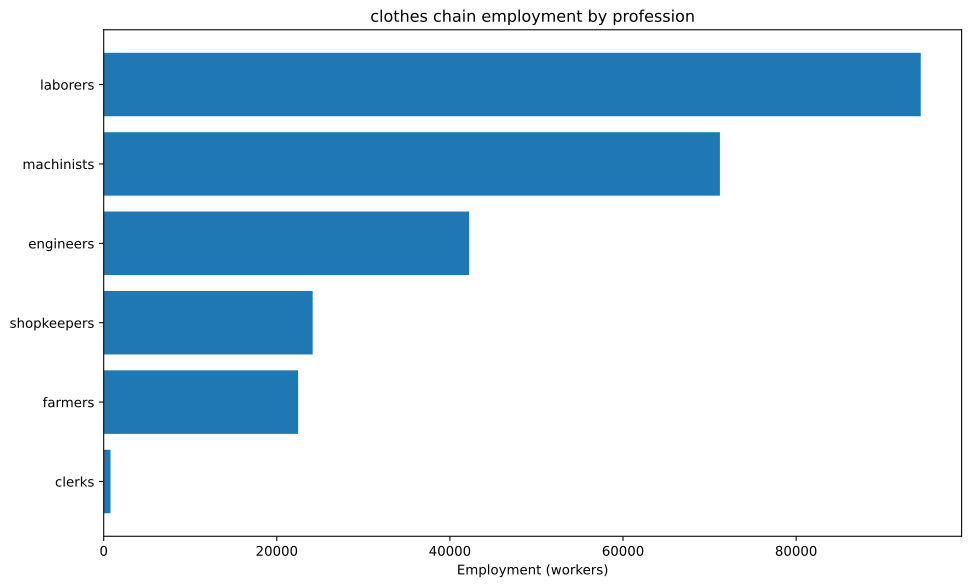

Source data for this figure (header and first rows):
config, building, profession, employment
building_textile_mill+pm_electric_sewing…, building_textile_mill, engineers, 11905
building_textile_mill+pm_electric_sewing…, building_textile_mill, laborers, 11905
building_textile_mill+pm_electric_sewing…, building_textile_mill, machinists, 23810
building_textile_mill+pm_electric_sewing…, building_textile_mill, shopkeepers, 11905
building_tooling_workshop+pm_rubber_grip…, building_tooling_workshop, engineers, 2242
building_tooling_workshop+pm_rubber_grip…, building_tooling_workshop, laborers, 4484
building_tooling_workshop+pm_rubber_grip…, building_tooling_workshop, machinists, 4484
building_tooling_workshop+pm_rubber_grip…, building_tooling_workshop, shopkeepers, 2242
building_paper_mill+pm_bleached_paper+pm…, building_paper_mill, engineers, 77.58
building_paper_mill+pm_bleached_paper+pm…, building_paper_mill, laborers, 155.2
building_paper_mill+pm_bleached_paper+pm…, building_paper_mill, machinists, 155.2
building_paper_mill+pm_bleached_paper+pm…, building_paper_mill, shopkeepers, 77.58
building_chemical_plant+pm_improved_fert…, building_chemical_plant, engineers, 1464
building_chemical_plant+pm_improved_fert…, building_chemical_plant, laborers, 2929
building_chemical_plant+pm_improved_fert…, building_chemical_plant, machinists, 2197
building_chemical_plant+pm_improved_fert…, building_chemical_plant, shopkeepers, 732.2
building_explosives_factory+pm_brine_ele…, building_explosives_factory, engineers, 775.8
building_explosives_factory+pm_brine_ele…, building_explosives_factory, laborers, 517.2
building_explosives_factory+pm_brine_ele…, building_explosives_factory, machinists, 517.2
building_explosives_factory+pm_brine_ele…, building_explosives_factory, shopkeepers, 258.6
building_synthetics_plant+pm_dye_product…, building_synthetics_plant, engineers, 11944
building_synthetics_plant+pm_dye_product…, building_synthetics_plant, laborers, 5972
building_synthetics_plant+pm_dye_product…, building_synthetics_plant, machinists, 8958
building_synthetics_plant+pm_dye_product…, building_synthetics_plant, shopkeepers, 2986
building_steel_mill+pm_electric_arc_proc…, building_steel_mill, engineers, 1537
building_steel_mill+pm_electric_arc_proc…, building_steel_mill, machinists, 2305
building_steel_mill+pm_electric_arc_proc…, building_steel_mill, shopkeepers, 768.5
building_motor_industry+pm_electric_engi…, building_motor_industry, engineers, 2155
building_motor_industry+pm_electric_engi…, building_motor_industry, laborers, 2155
building_motor_industry+pm_electric_engi…, building_motor_industry, machinists, 2155
building_motor_industry+pm_electric_engi…, building_motor_industry, shopkeepers, 1078
building_coal_mine+pm_diesel_pump_buildi…, building_coal_mine, engineers, 3706
building_coal_mine+pm_diesel_pump_buildi…, building_coal_mine, laborers, 926.6
building_coal_mine+pm_diesel_pump_buildi…, building_coal_mine, machinists, 5560
building_coal_mine+pm_diesel_pump_buildi…, building_coal_mine, shopkeepers, 1853
building_iron_mine+pm_diesel_pump_buildi…, building_iron_mine, engineers, 2196
building_iron_mine+pm_diesel_pump_buildi…, building_iron_mine, laborers, 549
building_iron_mine+pm_diesel_pump_buildi…, building_iron_mine, machinists, 3294
building_iron_mine+pm_diesel_pump_buildi…, building_iron_mine, shopkeepers, 1098
building_sulfur_mine+pm_diesel_pump_buil…, building_sulfur_mine, engineers, 1856
building_sulfur_mine+pm_diesel_pump_buil…, building_sulfur_mine, laborers, 464
building_sulfur_mine+pm_diesel_pump_buil…, building_sulfur_mine, machinists, 2784
building_sulfur_mine+pm_diesel_pump_buil…, building_sulfur_mine, shopkeepers, 928
building_cotton_plantation+automatic_irr…, building_cotton_plantation, farmers, 21429
building_cotton_plantation+automatic_irr…, building_cotton_plantation, laborers, 57143
building_cotton_plantation+automatic_irr…, building_cotton_plantation, machinists, 7143
building_power_plant+pm_coal-fired_plant, building_power_plant, engineers, 1852
building_power_plant+pm_coal-fired_plant, building_power_plant, laborers, 4320
building_power_plant+pm_coal-fired_plant, building_power_plant, machinists, 6172
building_logging_camp+pm_electric_saw_mi…, building_logging_camp, engineers, 23.27
building_logging_camp+pm_electric_saw_mi…, building_logging_camp, laborers, 23.27
building_logging_camp+pm_electric_saw_mi…, building_logging_camp, machinists, 46.55
building_logging_camp+pm_electric_saw_mi…, building_logging_camp, shopkeepers, 23.27
building_rubber_plantation+automatic_irr…, building_rubber_plantation, farmers, 1035
building_rubber_plantation+automatic_irr…, building_rubber_plantation, laborers, 2069
building_rubber_plantation+automatic_irr…, building_rubber_plantation, machinists, 344.9
building_oil_rig+pm_combustion_derricks+…, building_oil_rig, engineers, 387.9
building_oil_rig+pm_combustion_derricks+…, building_oil_rig, machinists, 581.9
building_oil_rig+pm_combustion_derricks+…, building_oil_rig, shopkeepers, 194
building_railway+pm_electric_trains_prin…, building_railway, clerks, 786.1
... 3 more rows
